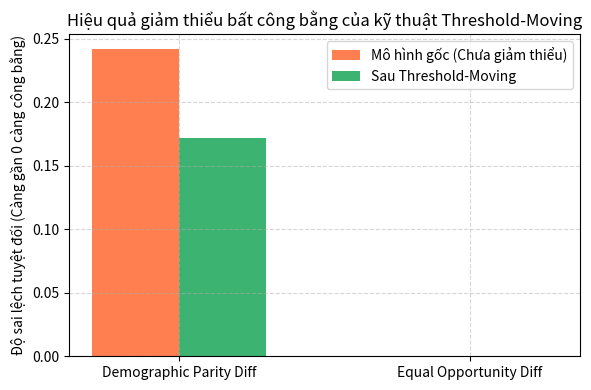

Generate this figure with matplotlib:
import numpy as np
import matplotlib.pyplot as plt

np.random.seed(42)
print("Môi trường sẵn sàng: NumPy", np.__version__)

N = 1000
A = np.random.binomial(1, 0.7, N)  # 70% đa số (A=1), 30% thiểu số (A=0)

# Đặc trưng x: Điểm năng lực cơ sở cộng thêm một độ lệch do dữ liệu lịch sử phản ánh bất lợi
ability = np.random.randn(N)
X = ability + 0.5 * A  # Nhóm A=1 có đặc trưng đo lường bị thiên vị cao hơn

# Nhãn thực tế Y
prob_Y = 1.0 / (1.0 + np.exp(-(1.2 * ability + 0.3 * A)))
Y = (prob_Y >= 0.5).astype(int)

print(f"Tỷ lệ nhãn tích cực (Y=1) ở nhóm Đa số (A=1): {np.mean(Y[A == 1]):.2%}")
print(f"Tỷ lệ nhãn tích cực (Y=1) ở nhóm Thiểu số (A=0): {np.mean(Y[A == 0]):.2%}")

def evaluate_fairness_metrics(y_true, y_pred, sensitive_attr):
    mask_0 = (sensitive_attr == 0)
    mask_1 = (sensitive_attr == 1)
    
    # 1. Tỷ lệ tuyển chọn / duyệt tích cực P(Y_hat = 1 | A)
    selection_rate_0 = np.mean(y_pred[mask_0])
    selection_rate_1 = np.mean(y_pred[mask_1])
    
    # Demographic Parity Difference & Disparate Impact Ratio
    dpd = selection_rate_0 - selection_rate_1
    di_ratio = selection_rate_0 / (selection_rate_1 + 1e-9)
    
    # 2. True Positive Rate (TPR) trên từng nhóm
    tpr_0 = np.sum((y_pred == 1) & (y_true == 1) & mask_0) / (np.sum((y_true == 1) & mask_0) + 1e-9)
    tpr_1 = np.sum((y_pred == 1) & (y_true == 1) & mask_1) / (np.sum((y_true == 1) & mask_1) + 1e-9)
    eod = tpr_0 - tpr_1  # Equal Opportunity Difference
    
    # 3. False Positive Rate (FPR) trên từng nhóm
    fpr_0 = np.sum((y_pred == 1) & (y_true == 0) & mask_0) / (np.sum((y_true == 0) & mask_0) + 1e-9)
    fpr_1 = np.sum((y_pred == 1) & (y_true == 0) & mask_1) / (np.sum((y_true == 0) & mask_1) + 1e-9)
    eq_odds_diff = 0.5 * (abs(tpr_0 - tpr_1) + abs(fpr_0 - fpr_1))
    
    metrics = {
        "Selection Rate (A=0)": selection_rate_0,
        "Selection Rate (A=1)": selection_rate_1,
        "Demographic Parity Diff": dpd,
        "Disparate Impact Ratio": di_ratio,
        "TPR (A=0)": tpr_0,
        "TPR (A=1)": tpr_1,
        "Equal Opportunity Diff": eod,
        "Equalized Odds Diff": eq_odds_diff
    }
    return metrics

# Giả sử một mô hình chuẩn dự đoán dựa trên đặc trưng X với ngưỡng 0.0
y_pred_baseline = (X >= 0.0).astype(int)
metrics_base = evaluate_fairness_metrics(Y, y_pred_baseline, A)

print("=== CHỈ SỐ CÔNG BẰNG CỦA MÔ HÌNH CƠ SỞ CHƯA GIẢM THIỂU ===")
for k, v in metrics_base.items():
    print(f"{k:26s}: {v:+.4f}")
print(f"\nĐánh giá Luật 80% (Disparate Impact >= 0.8): {'ĐẠT' if metrics_base['Disparate Impact Ratio'] >= 0.8 else 'VI PHẠM NGUY HIỂM'}")

# Tính toán bảng trọng số Re-weighing cho 4 tổ hợp (A, Y)
weights = np.zeros(N)
for a_val in [0, 1]:
    for y_val in [0, 1]:
        p_a = np.mean(A == a_val)
        p_y = np.mean(Y == y_val)
        p_ay = np.mean((A == a_val) & (Y == y_val))
        w_val = (p_a * p_y) / (p_ay + 1e-9)
        
        mask = (A == a_val) & (Y == y_val)
        weights[mask] = w_val
        print(f"Trọng số Re-weighing cho nhóm (A={a_val}, Y={y_val}): {w_val:.4f}")

# Kiểm chứng: Nhóm yếu thế có nhãn tích cực (A=0, Y=1) được tăng trọng số mạnh nhất (>1.0)

# Dự đoán xác suất liên tục
risk_scores = 1.0 / (1.0 + np.exp(-1.5 * X))

# Cố định ngưỡng cho nhóm đa số tại tau_1 = 0.5
tau_1 = 0.5
tpr_1_target = np.sum((risk_scores[A == 1] >= tau_1) & (Y[A == 1] == 1)) / np.sum(Y[A == 1] == 1)

# Quét tìm tau_0 tối ưu cho nhóm thiểu số A=0
candidate_taus = np.linspace(0.1, 0.9, 200)
best_tau_0 = 0.5
min_diff = 1.0

for tau in candidate_taus:
    tpr_0 = np.sum((risk_scores[A == 0] >= tau) & (Y[A == 0] == 1)) / np.sum(Y[A == 0] == 1)
    diff = abs(tpr_0 - tpr_1_target)
    if diff < min_diff:
        min_diff = diff
        best_tau_0 = tau

# Áp dụng ngưỡng hậu xử lý
y_pred_post = np.zeros(N, dtype=int)
y_pred_post[A == 1] = (risk_scores[A == 1] >= tau_1).astype(int)
y_pred_post[A == 0] = (risk_scores[A == 0] >= best_tau_0).astype(int)

metrics_post = evaluate_fairness_metrics(Y, y_pred_post, A)

print(f"Ngưỡng quyết định đã điều chỉnh: Nhóm A=1: tau_1 = {tau_1:.2f} | Nhóm A=0: tau_0 = {best_tau_0:.2f}")
print(f"Equal Opportunity Difference TRƯỚC: {metrics_base['Equal Opportunity Diff']:+.4f}")
print(f"Equal Opportunity Difference SAU:   {metrics_post['Equal Opportunity Diff']:+.4f} (Gần như triệt tiêu hoàn toàn!)")
print(f"Disparate Impact Ratio mới: {metrics_post['Disparate Impact Ratio']:.4f}")

# Trực quan hóa kết quả
labels = ["Demographic Parity Diff", "Equal Opportunity Diff"]
base_vals = [abs(metrics_base["Demographic Parity Diff"]), abs(metrics_base["Equal Opportunity Diff"])]
post_vals = [abs(metrics_post["Demographic Parity Diff"]), abs(metrics_post["Equal Opportunity Diff"])]

x_pos = np.arange(len(labels))
fig, ax = plt.subplots(figsize=(6, 4))
ax.bar(x_pos - 0.15, base_vals, 0.3, label="Mô hình gốc (Chưa giảm thiểu)", color="coral")
ax.bar(x_pos + 0.15, post_vals, 0.3, label="Sau Threshold-Moving", color="mediumseagreen")
ax.set_xticks(x_pos)
ax.set_xticklabels(labels)
ax.set_ylabel("Độ sai lệch tuyệt đối (Càng gần 0 càng công bằng)")
ax.set_title("Hiệu quả giảm thiểu bất công bằng của kỹ thuật Threshold-Moving")
ax.legend()
ax.grid(True, linestyle="--", alpha=0.5)
plt.tight_layout()
plt.show()

print("Hoàn tất thực hành Chapter 17: Đã kiểm chứng các bộ đo công bằng, Re-weighing và Threshold-Moving!")
